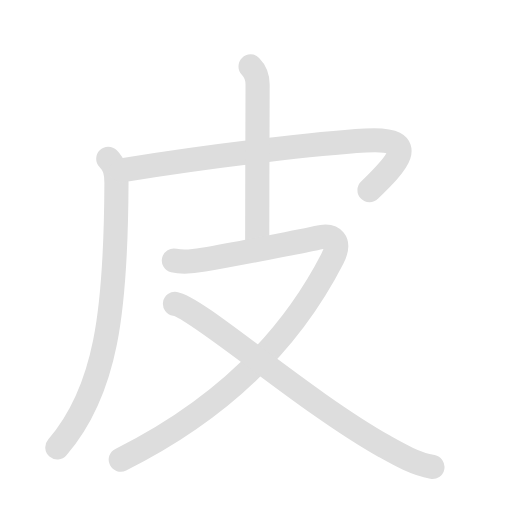
t = 0.00 s
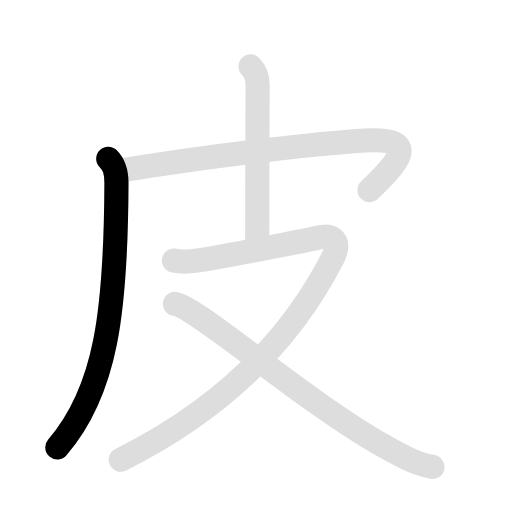
t = 1.50 s
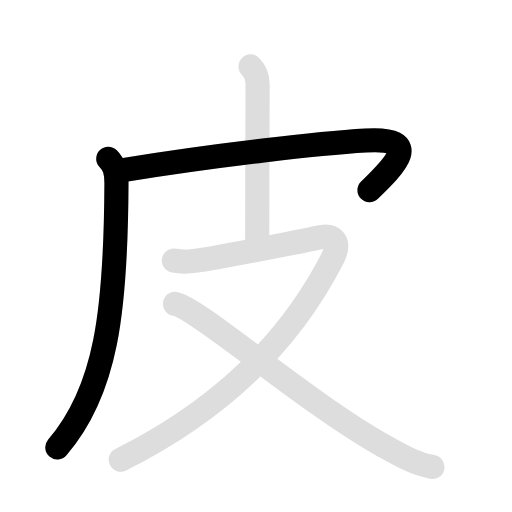
t = 3.00 s
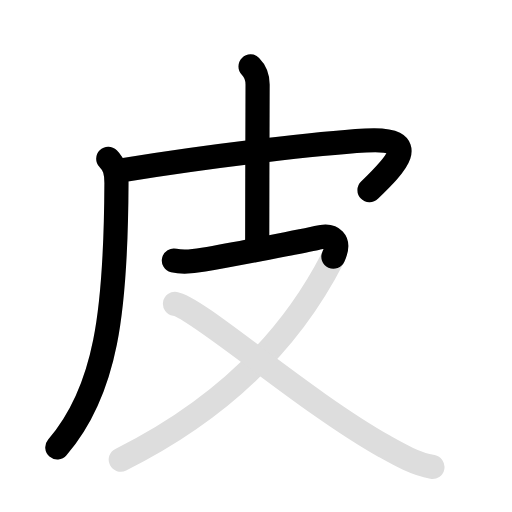
t = 4.45 s
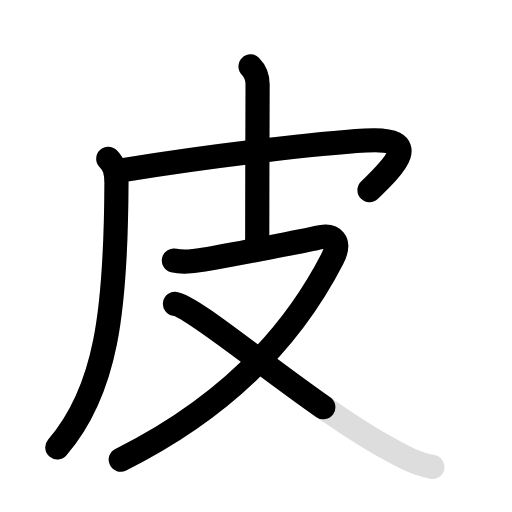
t = 6.25 s
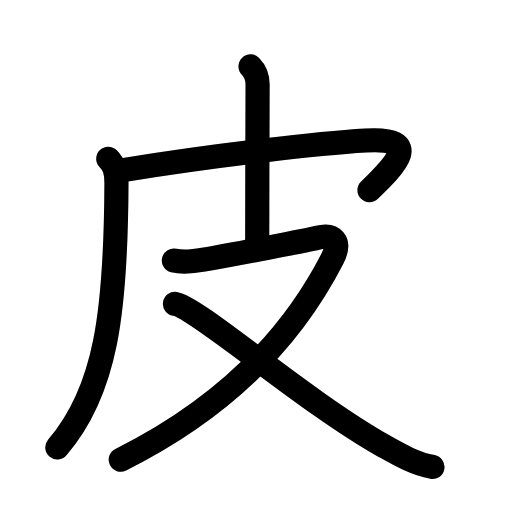
t = 7.60 s

The animated SVG that drew these frames (rendered in a browser with its animation timeline set to each time). Animation: 10 SMIL elements (animate=6,set=4); one cycle of 7.60 s, repeats indefinitely.

<svg id="kvg-076ae" class="kanjivg" viewBox="0 0 106 106" width="106" height="106" xmlns="http://www.w3.org/2000/svg" xmlns:xlink="http://www.w3.org/1999/xlink" xml:space="preserve" version="1.1" baseProfile="full"><defs><style type="text/css">path.black{fill:none;stroke:black;stroke-width:5;stroke-linecap:round;stroke-linejoin:round;}path.grey{fill:none;stroke:#ddd;stroke-width:5;stroke-linecap:round;stroke-linejoin:round;}path.stroke{fill:none;stroke:black;stroke-width:5;stroke-linecap:round;stroke-linejoin:round;}text{font-size:16px;font-family:Segoe UI Symbol,Cambria Math,DejaVu Sans,Symbola,Quivira,STIX,Code2000;-webkit-touch-callout:none;cursor:pointer;-webkit-user-select:none;-khtml-user-select:none;-moz-user-select:none;-ms-user-select:none;user-select: none;}text:hover{color:#777;}#reset{font-weight:bold;}</style><marker id="markerStart" markerWidth="8" markerHeight="8" style="overflow:visible;"><circle cx="0" cy="0" r="1.5" style="stroke:none;fill:red;fill-opacity:0.5;"/></marker><marker id="markerEnd" style="overflow:visible;"><circle cx="0" cy="0" r="0.8" style="stroke:none;fill:blue;fill-opacity:0.5;"><animate attributeName="opacity" from="1" to="0" dur="3s" repeatCount="indefinite" /></circle></marker></defs><path d="M22.41,32.87c1.3,1.3,1.71,2.72,1.7,5.07C24,64.5,22,80.88,11.87,92.63" class="grey" /><path d="M25.14,35.26C45.12,32,66.62,29.62,75.7,29.09c12.11-0.72,5.93,5.29,0.8,10.28" class="grey" /><path d="M51.87,13.75c1.06,1.06,1.46,2.5,1.46,3.75c0,1.02-0.08,23-0.08,33.25" class="grey" /><path d="M36,53.94c2.02,0.49,4.11,0.19,6.13-0.17c5.68-1,21.7-4.05,23.58-4.54c3.29-0.86,4.96,0.72,3.12,4.31C59.12,72.5,43.38,85.99,25,95.17" class="grey" /><path d="M36.23,62.9c4.67,0.76,26.56,20.08,43.46,29.57c3.08,1.73,6.32,3.56,9.84,4.21" class="grey" /><path d="M22.41,32.87c1.3,1.3,1.71,2.72,1.7,5.07C24,64.5,22,80.88,11.87,92.63" class="stroke" stroke-dasharray="150"><animate attributeName="stroke-dashoffset" from="150" to="0" dur="1.8s" begin="0.0s" fill="freeze" /></path><path d="M25.14,35.26C45.12,32,66.62,29.62,75.7,29.09c12.11-0.72,5.93,5.29,0.8,10.28" class="stroke" stroke-dasharray="150"><set attributeName="opacity" to="0" dur="1.5s" /><animate attributeName="stroke-dashoffset" from="150" to="0" dur="1.8s" begin="1.5s" fill="freeze" /></path><path d="M51.87,13.75c1.06,1.06,1.46,2.5,1.46,3.75c0,1.02-0.08,23-0.08,33.25" class="stroke" stroke-dasharray="150"><set attributeName="opacity" to="0" dur="3.0s" /><animate attributeName="stroke-dashoffset" from="150" to="0" dur="1.8s" begin="3.0s" fill="freeze" /></path><path d="M36,53.94c2.02,0.49,4.11,0.19,6.13-0.17c5.68-1,21.7-4.05,23.58-4.54c3.29-0.86,4.96,0.72,3.12,4.31C59.12,72.5,43.38,85.99,25,95.17" class="stroke" stroke-dasharray="150"><set attributeName="opacity" to="0" dur="4.0s" /><animate attributeName="stroke-dashoffset" from="150" to="0" dur="1.8s" begin="4.0s" fill="freeze" /></path><path d="M36.23,62.9c4.67,0.76,26.56,20.08,43.46,29.57c3.08,1.73,6.32,3.56,9.84,4.21" class="stroke" stroke-dasharray="150"><set attributeName="opacity" to="0" dur="5.8s" /><animate attributeName="stroke-dashoffset" from="150" to="0" dur="1.8s" begin="5.8s" fill="freeze" /></path></svg>
